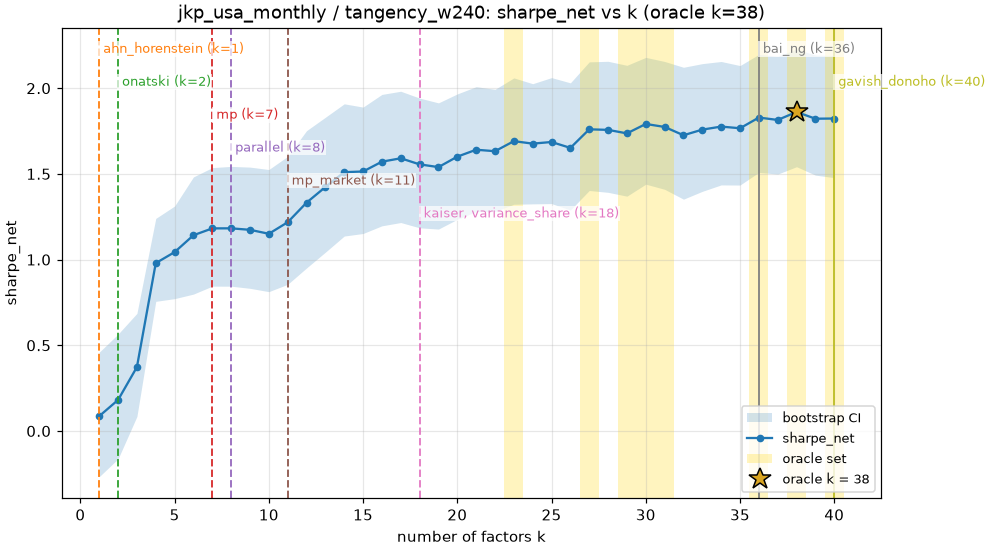

The table this chart was drawn from, first rows:
kind, spec, k, k_mean, metric, low, high, se, dist_to_oracle, in_set, is_oracle, regret, regret_low, regret_high, metric_name
fixed, 1, 1.0, 1.0, 0.08664, -0.2664, 0.4597, 0.2202, 37.0, False, False, 1.775, 1.277, 2.207, sharpe_net
fixed, 2, 2.0, 2.0, 0.1813, -0.1625, 0.5653, 0.2195, 36.0, False, False, 1.68, 1.205, 2.096, sharpe_net
fixed, 3, 3.0, 3.0, 0.3731, 0.08513, 0.6863, 0.1838, 35.0, False, False, 1.488, 1.147, 1.781, sharpe_net
fixed, 4, 4.0, 4.0, 0.9794, 0.7566, 1.24, 0.1438, 34.0, False, False, 0.882, 0.5305, 1.194, sharpe_net
fixed, 5, 5.0, 5.0, 1.044, 0.7723, 1.313, 0.1676, 33.0, False, False, 0.8177, 0.4948, 1.112, sharpe_net
fixed, 6, 6.0, 6.0, 1.142, 0.7988, 1.482, 0.2081, 32.0, False, False, 0.7193, 0.4215, 1.002, sharpe_net
fixed, 7, 7.0, 7.0, 1.182, 0.8451, 1.537, 0.2158, 31.0, False, False, 0.6792, 0.3966, 0.9509, sharpe_net
fixed, 8, 8.0, 8.0, 1.182, 0.8449, 1.544, 0.2169, 30.0, False, False, 0.679, 0.3828, 0.9423, sharpe_net
fixed, 9, 9.0, 9.0, 1.174, 0.8324, 1.54, 0.2195, 29.0, False, False, 0.6877, 0.3751, 0.9482, sharpe_net
fixed, 10, 10.0, 10.0, 1.151, 0.813, 1.526, 0.2257, 28.0, False, False, 0.7107, 0.4396, 0.9498, sharpe_net
fixed, 11, 11.0, 11.0, 1.218, 0.856, 1.602, 0.2372, 27.0, False, False, 0.6435, 0.3606, 0.8876, sharpe_net
fixed, 12, 12.0, 12.0, 1.332, 0.9512, 1.752, 0.2541, 26.0, False, False, 0.5292, 0.2726, 0.7712, sharpe_net
fixed, 13, 13.0, 13.0, 1.423, 1.043, 1.83, 0.2522, 25.0, False, False, 0.438, 0.1782, 0.6875, sharpe_net
fixed, 14, 14.0, 14.0, 1.51, 1.138, 1.909, 0.2405, 24.0, False, False, 0.3514, 0.1213, 0.5768, sharpe_net
fixed, 15, 15.0, 15.0, 1.514, 1.152, 1.89, 0.2325, 23.0, False, False, 0.3473, 0.1202, 0.5617, sharpe_net
fixed, 16, 16.0, 16.0, 1.571, 1.197, 1.964, 0.2394, 22.0, False, False, 0.2901, 0.0491, 0.5242, sharpe_net
fixed, 17, 17.0, 17.0, 1.591, 1.216, 1.982, 0.2421, 21.0, False, False, 0.2703, 0.03582, 0.5013, sharpe_net
fixed, 18, 18.0, 18.0, 1.556, 1.185, 1.942, 0.2376, 20.0, False, False, 0.3058, 0.07448, 0.5309, sharpe_net
fixed, 19, 19.0, 19.0, 1.54, 1.178, 1.914, 0.2293, 19.0, False, False, 0.3218, 0.1065, 0.5349, sharpe_net
fixed, 20, 20.0, 20.0, 1.601, 1.235, 1.967, 0.2291, 18.0, False, False, 0.2608, 0.05424, 0.4678, sharpe_net
fixed, 21, 21.0, 21.0, 1.641, 1.28, 2.009, 0.2286, 17.0, False, False, 0.2204, 0.009187, 0.4211, sharpe_net
fixed, 22, 22.0, 22.0, 1.632, 1.281, 1.993, 0.2205, 16.0, False, False, 0.229, 0.03613, 0.4245, sharpe_net
fixed, 23, 23.0, 23.0, 1.691, 1.323, 2.06, 0.2248, 15.0, True, False, 0.1704, -0.01273, 0.3616, sharpe_net
fixed, 24, 24.0, 24.0, 1.677, 1.325, 2.026, 0.217, 14.0, False, False, 0.1847, 0.01097, 0.3603, sharpe_net
fixed, 25, 25.0, 25.0, 1.686, 1.327, 2.062, 0.2206, 13.0, False, False, 0.1753, 0.01523, 0.34, sharpe_net
fixed, 26, 26.0, 26.0, 1.652, 1.289, 2.031, 0.225, 12.0, False, False, 0.2097, 0.05645, 0.3768, sharpe_net
fixed, 27, 27.0, 27.0, 1.76, 1.403, 2.154, 0.2287, 11.0, True, False, 0.1013, -0.0616, 0.2667, sharpe_net
fixed, 28, 28.0, 28.0, 1.757, 1.392, 2.157, 0.2354, 10.0, False, False, 0.1045, -0.04408, 0.2583, sharpe_net
fixed, 29, 29.0, 29.0, 1.736, 1.37, 2.133, 0.2362, 9.0, True, False, 0.125, -0.05613, 0.3029, sharpe_net
fixed, 30, 30.0, 30.0, 1.791, 1.44, 2.18, 0.2306, 8.0, True, False, 0.07009, -0.06928, 0.2006, sharpe_net
fixed, 31, 31.0, 31.0, 1.774, 1.41, 2.156, 0.2345, 7.0, True, False, 0.08743, -0.05272, 0.2178, sharpe_net
fixed, 32, 32.0, 32.0, 1.726, 1.353, 2.122, 0.2363, 6.0, False, False, 0.1359, 0.01808, 0.2526, sharpe_net
fixed, 33, 33.0, 33.0, 1.758, 1.398, 2.143, 0.2306, 5.0, False, False, 0.103, 0.004156, 0.209, sharpe_net
fixed, 34, 34.0, 34.0, 1.776, 1.436, 2.156, 0.2215, 4.0, False, False, 0.08534, -0.00371, 0.1829, sharpe_net
fixed, 35, 35.0, 35.0, 1.766, 1.435, 2.132, 0.2141, 3.0, False, False, 0.09509, 0.03255, 0.1677, sharpe_net
fixed, 36, 36.0, 36.0, 1.829, 1.509, 2.197, 0.2077, 2.0, True, False, 0.03271, -0.02396, 0.09529, sharpe_net
fixed, 37, 37.0, 37.0, 1.815, 1.499, 2.187, 0.2104, 1.0, False, False, 0.04662, 0.004643, 0.09418, sharpe_net
fixed, 38, 38.0, 38.0, 1.861, 1.542, 2.228, 0.2114, 0.0, True, True, 0.0, 0.0, 0.0, sharpe_net
fixed, 39, 39.0, 39.0, 1.822, 1.493, 2.193, 0.214, 1.0, False, False, 0.03939, 0.001277, 0.07183, sharpe_net
fixed, 40, 40.0, 40.0, 1.823, 1.478, 2.19, 0.2149, 2.0, True, False, 0.03828, -0.02981, 0.095, sharpe_net
rule, ahn_horenstein, 1.0, 1.165, 0.06699, -0.283, 0.4459, 0.2222, 37.0, False, False, 1.794, 1.303, 2.219, sharpe_net
rule, bai_ng, 36.0, 33.38, 1.762, 1.445, 2.12, 0.2057, 2.0, True, False, 0.09905, -0.006753, 0.1992, sharpe_net
rule, gavish_donoho, 40.0, 40, 1.823, 1.478, 2.19, 0.2149, 2.0, True, False, 0.03833, -0.02976, 0.09506, sharpe_net
rule, kaiser, 18.0, 18.25, 1.594, 1.214, 1.99, 0.242, 20.0, False, False, 0.267, 0.03103, 0.4916, sharpe_net
rule, mp, 7.0, 7.287, 1.164, 0.8299, 1.525, 0.2188, 31.0, False, False, 0.6979, 0.4201, 0.9595, sharpe_net
rule, mp_market, 11.0, 11.16, 1.127, 0.7691, 1.535, 0.2422, 27.0, False, False, 0.7343, 0.4602, 0.9745, sharpe_net
rule, onatski, 2.0, 2.848, 0.09643, -0.2888, 0.5831, 0.2666, 36.0, False, False, 1.765, 1.206, 2.222, sharpe_net
rule, parallel, 8.0, 8.518, 1.149, 0.8124, 1.508, 0.2186, 30.0, False, False, 0.7126, 0.4185, 0.9743, sharpe_net
rule, variance_share, 18.0, 19.77, 1.592, 1.216, 1.96, 0.2329, 20.0, False, False, 0.269, 0.05115, 0.4793, sharpe_net
